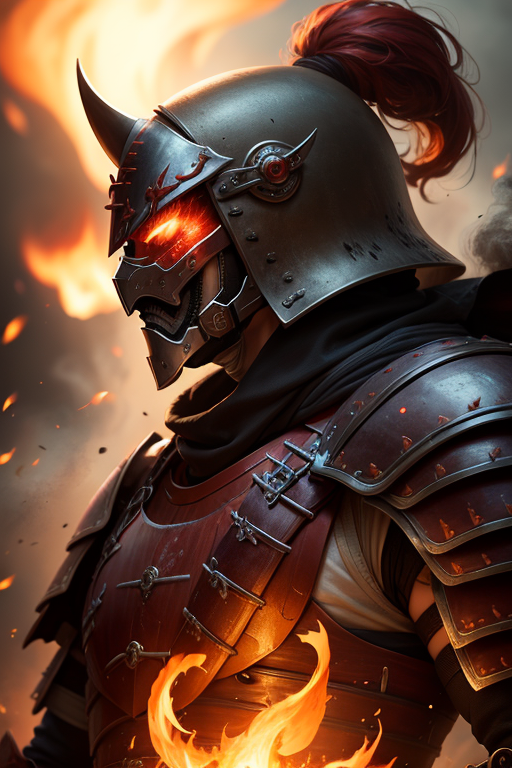
Generation parameters embedded in this image by AUTOMATIC1111 Stable Diffusion web UI or a fork of it (Forge, ...) (PNG 'parameters' text chunk):
close up of a samurai warrior, intricate red and black armor, samurai kabuto helmet, proud pose, epic composition, epic scene, cinematic lighting, high definition, maximum details, dark, depth of field, flames, smoke and embers
Negative prompt: 3d, cartoon, anime, sketches, (worst quality, bad quality, [redacted], cropped:1.4) ((monochrome)), ((grayscale)),  (bad-hands-5:1.0), (badhandv4:1.0), (easynegative:0.8),  (bad-artist-anime:0.8), (bad-artist:0.8), (bad_prompt:0.8), (bad-picture-chill-75v:0.8), (bad_prompt_version2:0.8),  (bad_quality:0.8)
Steps: 35, Sampler: DPM++ 2M Karras, CFG scale: 7, Seed: 925457287, Size: 512x768, Model: revAnimated_v122.safetensors, Clip skip: 3, Version: v1.5.1